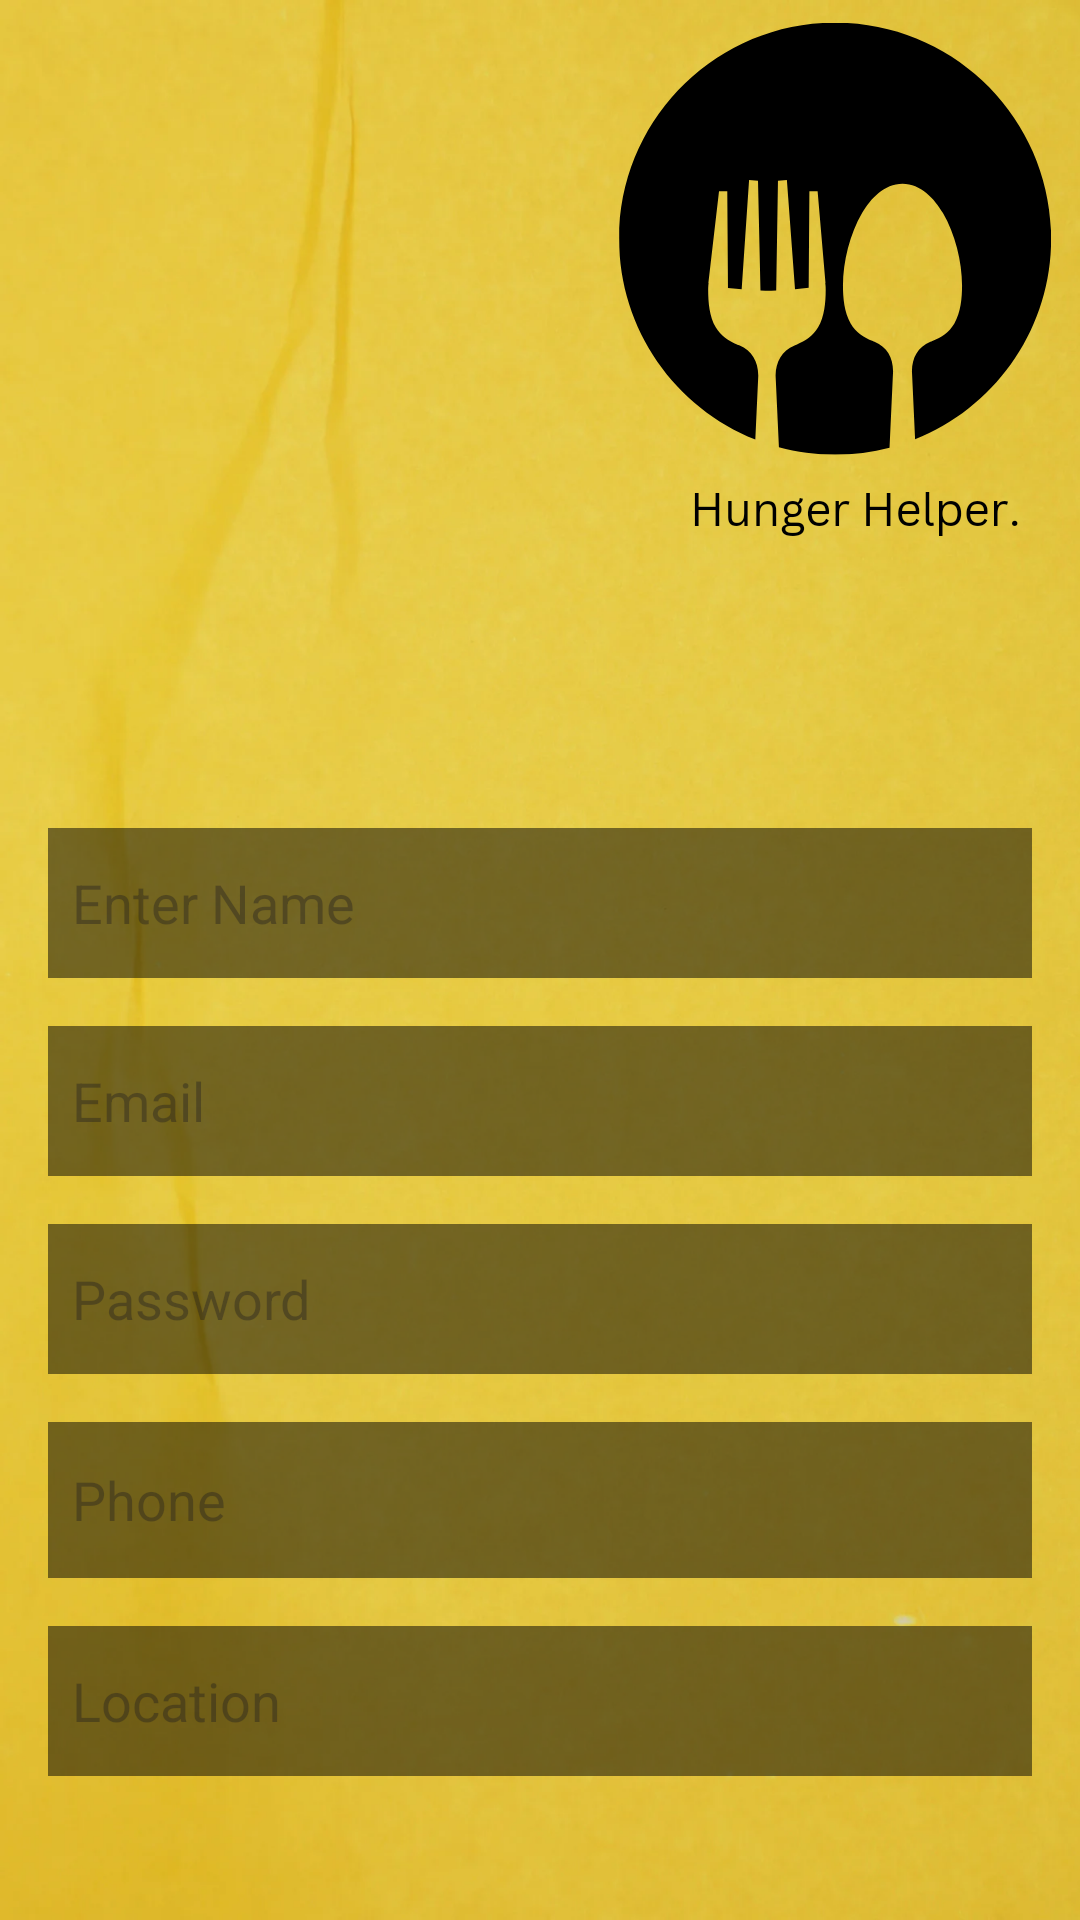

Reconstruct the res/layout file that produces this screen, plus the resources it refers to.
<!-- AndroidManifest.xml: application theme Theme.HungerHelper -->
<!-- res/layout/registration.xml -->
<?xml version="1.0" encoding="utf-8"?>

<RelativeLayout xmlns:android="http://schemas.android.com/apk/res/android"
    android:layout_width="match_parent"
    android:layout_height="match_parent">

    
    <ImageView
        android:layout_width="match_parent"
        android:layout_height="match_parent"
        android:src="@drawable/back2"
        android:scaleType="centerCrop" />

    
    <RelativeLayout
        android:layout_width="match_parent"
        android:layout_height="match_parent"
        android:padding="16dp">

        

        <TextView
            android:id="@+id/textViewTitle"
            android:layout_width="344dp"
            android:layout_height="60dp"
            android:layout_alignParentStart="true"
            android:layout_alignParentTop="true"
            android:layout_alignParentEnd="true"
            android:layout_alignParentBottom="true"
            android:layout_marginStart="16dp"
            android:layout_marginTop="206dp"
            android:layout_marginEnd="35dp"
            android:layout_marginBottom="449dp"
            android:text="Create Account"
            android:textAlignment="center"
            android:textColor="#FF0000"
            android:textSize="24sp"
            android:textStyle="bold" />

        <EditText
            android:id="@+id/username"
            android:layout_width="395dp"
            android:layout_height="50dp"
            android:layout_marginTop="260dp"
            android:background="#80000000"
            android:hint="Enter Name"
            android:padding="8dp"
            android:textColor="#FFFFFF" />

        <EditText
            android:id="@+id/email"
            android:layout_width="395dp"
            android:layout_height="50dp"
            android:layout_below="@id/username"
            android:layout_marginTop="16dp"
            android:background="#80000000"
            android:hint="Email"
            android:inputType="textEmailAddress"
            android:padding="8dp"
            android:textColor="#FFFFFF" />

        <EditText
            android:id="@+id/password"
            android:layout_width="395dp"
            android:layout_height="50dp"
            android:layout_below="@id/email"
            android:layout_marginTop="16dp"
            android:background="#80000000"
            android:hint="Password"
            android:inputType="textPassword"
            android:padding="8dp"
            android:textColor="#FFFFFF" />

        <EditText
            android:id="@+id/phone"
            android:layout_width="383dp"
            android:layout_height="52dp"
            android:layout_below="@id/password"
            android:layout_marginTop="16dp"
            android:background="#80000000"
            android:hint="Phone"
            android:inputType="phone"
            android:padding="8dp"
            android:textColor="#FFFFFF" />

        <EditText
            android:id="@+id/location"
            android:layout_width="395dp"
            android:layout_height="50dp"
            android:layout_below="@id/phone"
            android:layout_marginTop="16dp"
            android:background="#80000000"
            android:hint="Location"
            android:padding="8dp"
            android:textColor="#FFFFFF" />

        <Button
            android:id="@+id/register"
            android:layout_width="380dp"
            android:layout_height="wrap_content"
            android:layout_below="@id/location"
            android:layout_marginTop="24dp"
            android:backgroundTint="#000000"
            android:onClick="onclick"
            android:text="Register"
            android:textColor="#FFFFFF"
            android:textStyle="bold" />

    </RelativeLayout>
</RelativeLayout>
<!-- resources referenced by this layout -->
<resources>
  <!-- drawable back2: png bitmap (drawable, 907248 bytes) -->
  <style name="Theme.HungerHelper" parent="Base.Theme.HungerHelper" />
  <style name="Base.Theme.HungerHelper" parent="Theme.Material3.DayNight.NoActionBar">
          
          
      </style>
</resources>
